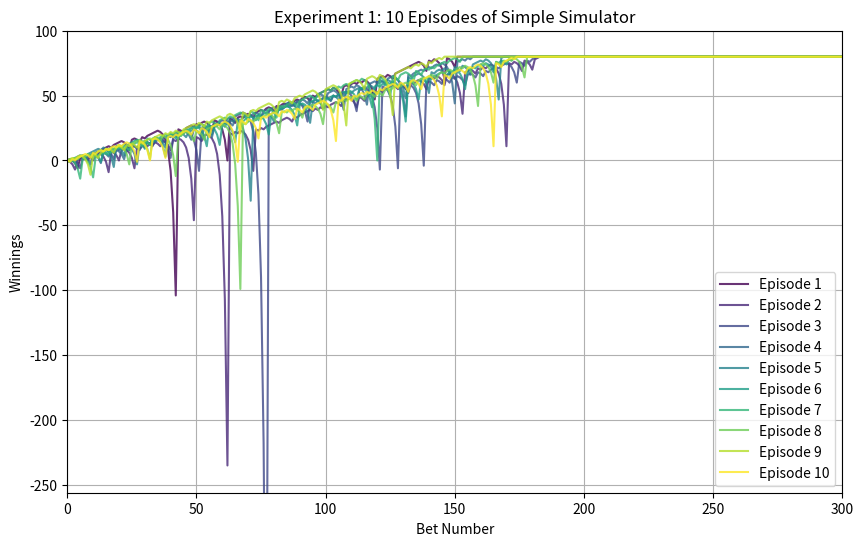
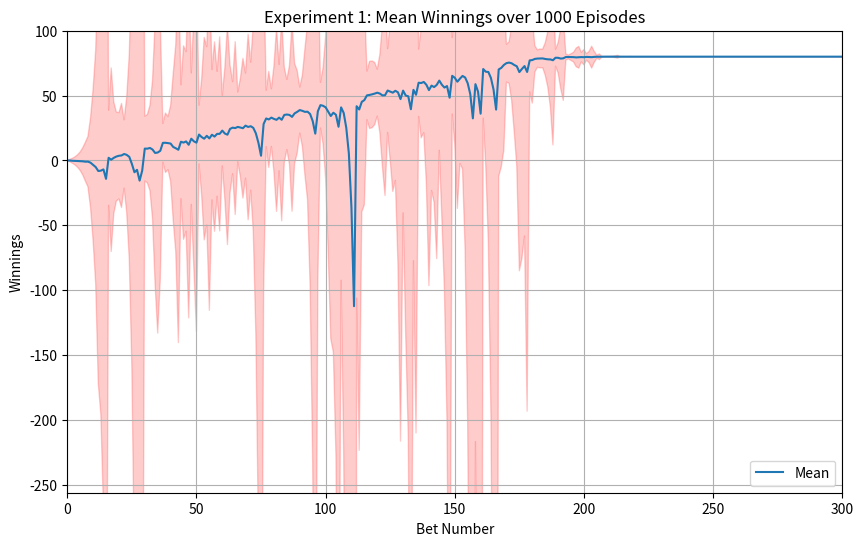
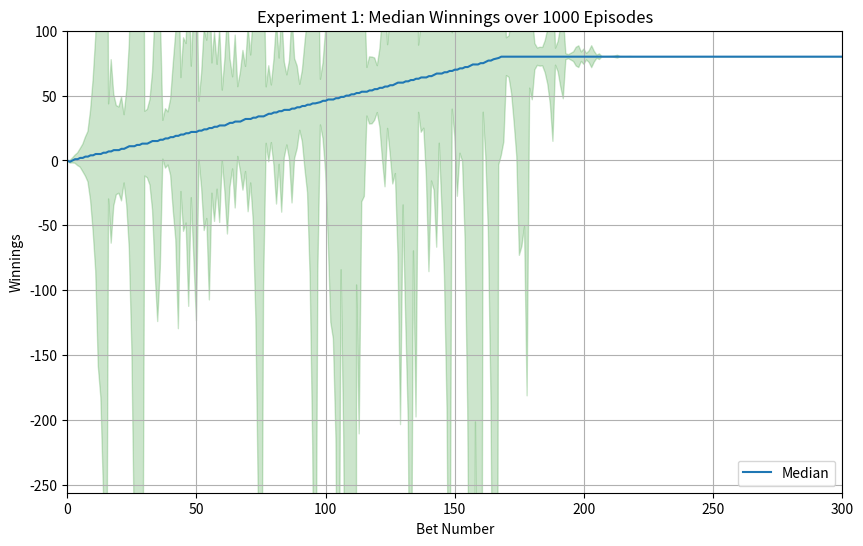
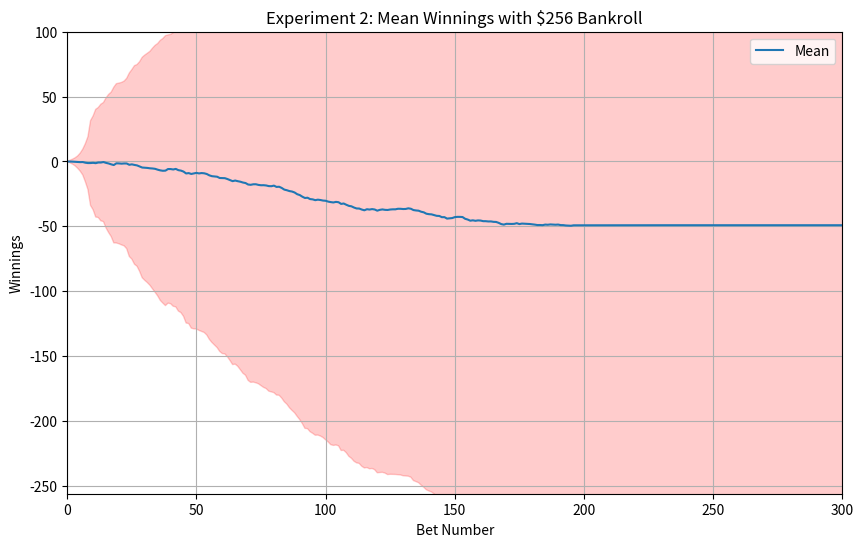
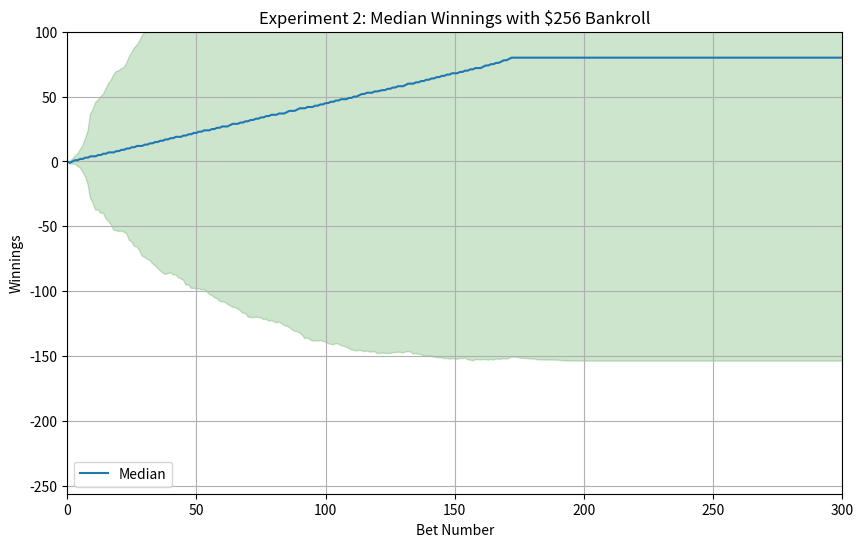

These charts were generated, in order, by the following Python code:
""""""                           
"""Assess a betting strategy.                           
                           
Copyright 2018, Georgia Institute of Technology (Georgia Tech)                           
Atlanta, Georgia 30332                           
All Rights Reserved                           
                           
Template code for CS 4646/7646                           
                           
Georgia Tech asserts copyright ownership of this template and all derivative                           
works, including solutions to the projects assigned in this course. Students                           
and other users of this template code are advised not to share it with others                           
or to make it available on publicly viewable websites including repositories                           
such as github and gitlab.  This copyright statement should not be removed                           
or edited.                           
                           
We do grant permission to share solutions privately with non-students such                           
as potential employers. However, sharing with other current or future                           
students of CS 7646 is prohibited and subject to being investigated as a                           
GT honor code violation.                           
                           

-----do not edit anything above this line---

Student Name: Guangqing Tai
GT User ID: gtai3
GT ID: 903968079

This work is a resubmission of CS 7646 Summer 2024 for Fall 2024 term, which may contain partial of previous codes
"""


import numpy as np
import matplotlib.pyplot as plt

def author():
    """Returns the author's GT user ID"""
    return 'gtai3'

def gtid():
    """Returns the author's GT ID"""
    return 903968079

def get_spin_result(win_prob):
    return np.random.random() <= win_prob

def run_episode(win_prob, bankroll=np.inf, max_winnings=80, max_bets=1000):
    winnings = np.zeros(max_bets + 1)
    bet_amount = 1
    episode_winnings = 0

    for i in range(1, max_bets + 1):
        if episode_winnings >= max_winnings or bankroll <= 0:
            winnings[i:] = episode_winnings
            break

        won = get_spin_result(win_prob)

        if won:
            episode_winnings += bet_amount
            bet_amount = 1
        else:
            episode_winnings -= bet_amount
            bet_amount *= 2

        bankroll -= bet_amount if bankroll < bet_amount else 0
        winnings[i] = episode_winnings

    return winnings

def run_experiments(win_prob, num_episodes, bankroll=np.inf):
    results = np.zeros((num_episodes, 1001))
    for i in range(num_episodes, ):
        results[i] = run_episode(win_prob, bankroll)

    return results


def plot_results(results, title, ylabel="Winnings", save_path=None):
    plt.figure(figsize=(10, 6))
    
    colors = plt.cm.viridis(np.linspace(0, 1, results.shape[0]))  # Use a colormap to get 10 distinct colors

    # Plot each episode with a different color
    for i in range(results.shape[0]):
        plt.plot(results[i], color=colors[i], alpha=0.8, label=f'Episode {i+1}')

    plt.xlabel('Bet Number')
    plt.ylabel(ylabel)
    plt.title(title)
    plt.grid(True)
    plt.legend(loc="lower right")
    plt.xlim(0, 300)  # Set X-axis range
    plt.ylim(-256, 100)  # Set Y-axis range
    plt.savefig(save_path)

def plot_mean_std(results, title, save_path=None):
    mean_winnings = np.mean(results, axis=0)
    std_winnings = np.std(results, axis=0)

    plt.figure(figsize=(10, 6))
    plt.plot(mean_winnings, label="Mean")
    plt.fill_between(range(len(mean_winnings)), mean_winnings - std_winnings, mean_winnings + std_winnings, color='r', alpha=0.2)
    plt.xlabel('Bet Number')
    plt.ylabel('Winnings')
    plt.title(title)
    plt.legend()
    plt.xlim(0, 300)  # Set X-axis range
    plt.ylim(-256, 100)  # Set Y-axis range
    plt.grid(True)
    plt.savefig(save_path)

def plot_median_std(results, title, save_path=None):
    median_winnings = np.median(results, axis=0)
    std_winnings = np.std(results, axis=0)

    plt.figure(figsize=(10, 6))
    plt.plot(median_winnings, label="Median")
    plt.fill_between(range(len(median_winnings)), median_winnings - std_winnings, median_winnings + std_winnings, color='g', alpha=0.2)
    plt.xlabel('Bet Number')
    plt.ylabel('Winnings')
    plt.title(title)
    plt.legend()
    plt.xlim(0, 300)  # Set X-axis range
    plt.ylim(-256, 100)  # Set Y-axis range
    plt.grid(True)
    plt.savefig(save_path)

def test_code():
    win_prob = 18 / 38  # probability of winning on black in American Roulette
    np.random.seed(gtid())

    # Experiment 1
    results = run_experiments(win_prob, 10)
    plot_results(results, "Experiment 1: 10 Episodes of Simple Simulator", save_path="experiment1_10_episodes.png")

    results = run_experiments(win_prob, 1000)
    plot_mean_std(results, "Experiment 1: Mean Winnings over 1000 Episodes", save_path="experiment1_mean_winnings.png")
    plot_median_std(results, "Experiment 1: Median Winnings over 1000 Episodes", save_path="experiment1_median_winnings.png")

    # Experiment 2
    results = run_experiments(win_prob, 1000, bankroll=256)
    plot_mean_std(results, "Experiment 2: Mean Winnings with $256 Bankroll", save_path="experiment2_mean_winnings.png")
    plot_median_std(results, "Experiment 2: Median Winnings with $256 Bankroll", save_path="experiment2_median_winnings.png")
    test2=np.array(results)
    Over_80=np.sum(test2[:, -1] >=80)
    expected_value=(np.sum(test2[:, -1]))/1000
    print(f"Number of records with final winnings over 80: {Over_80}")
    print(f"Expected value of experiment 2: {expected_value}")
if __name__ == "__main__":
    test_code()
